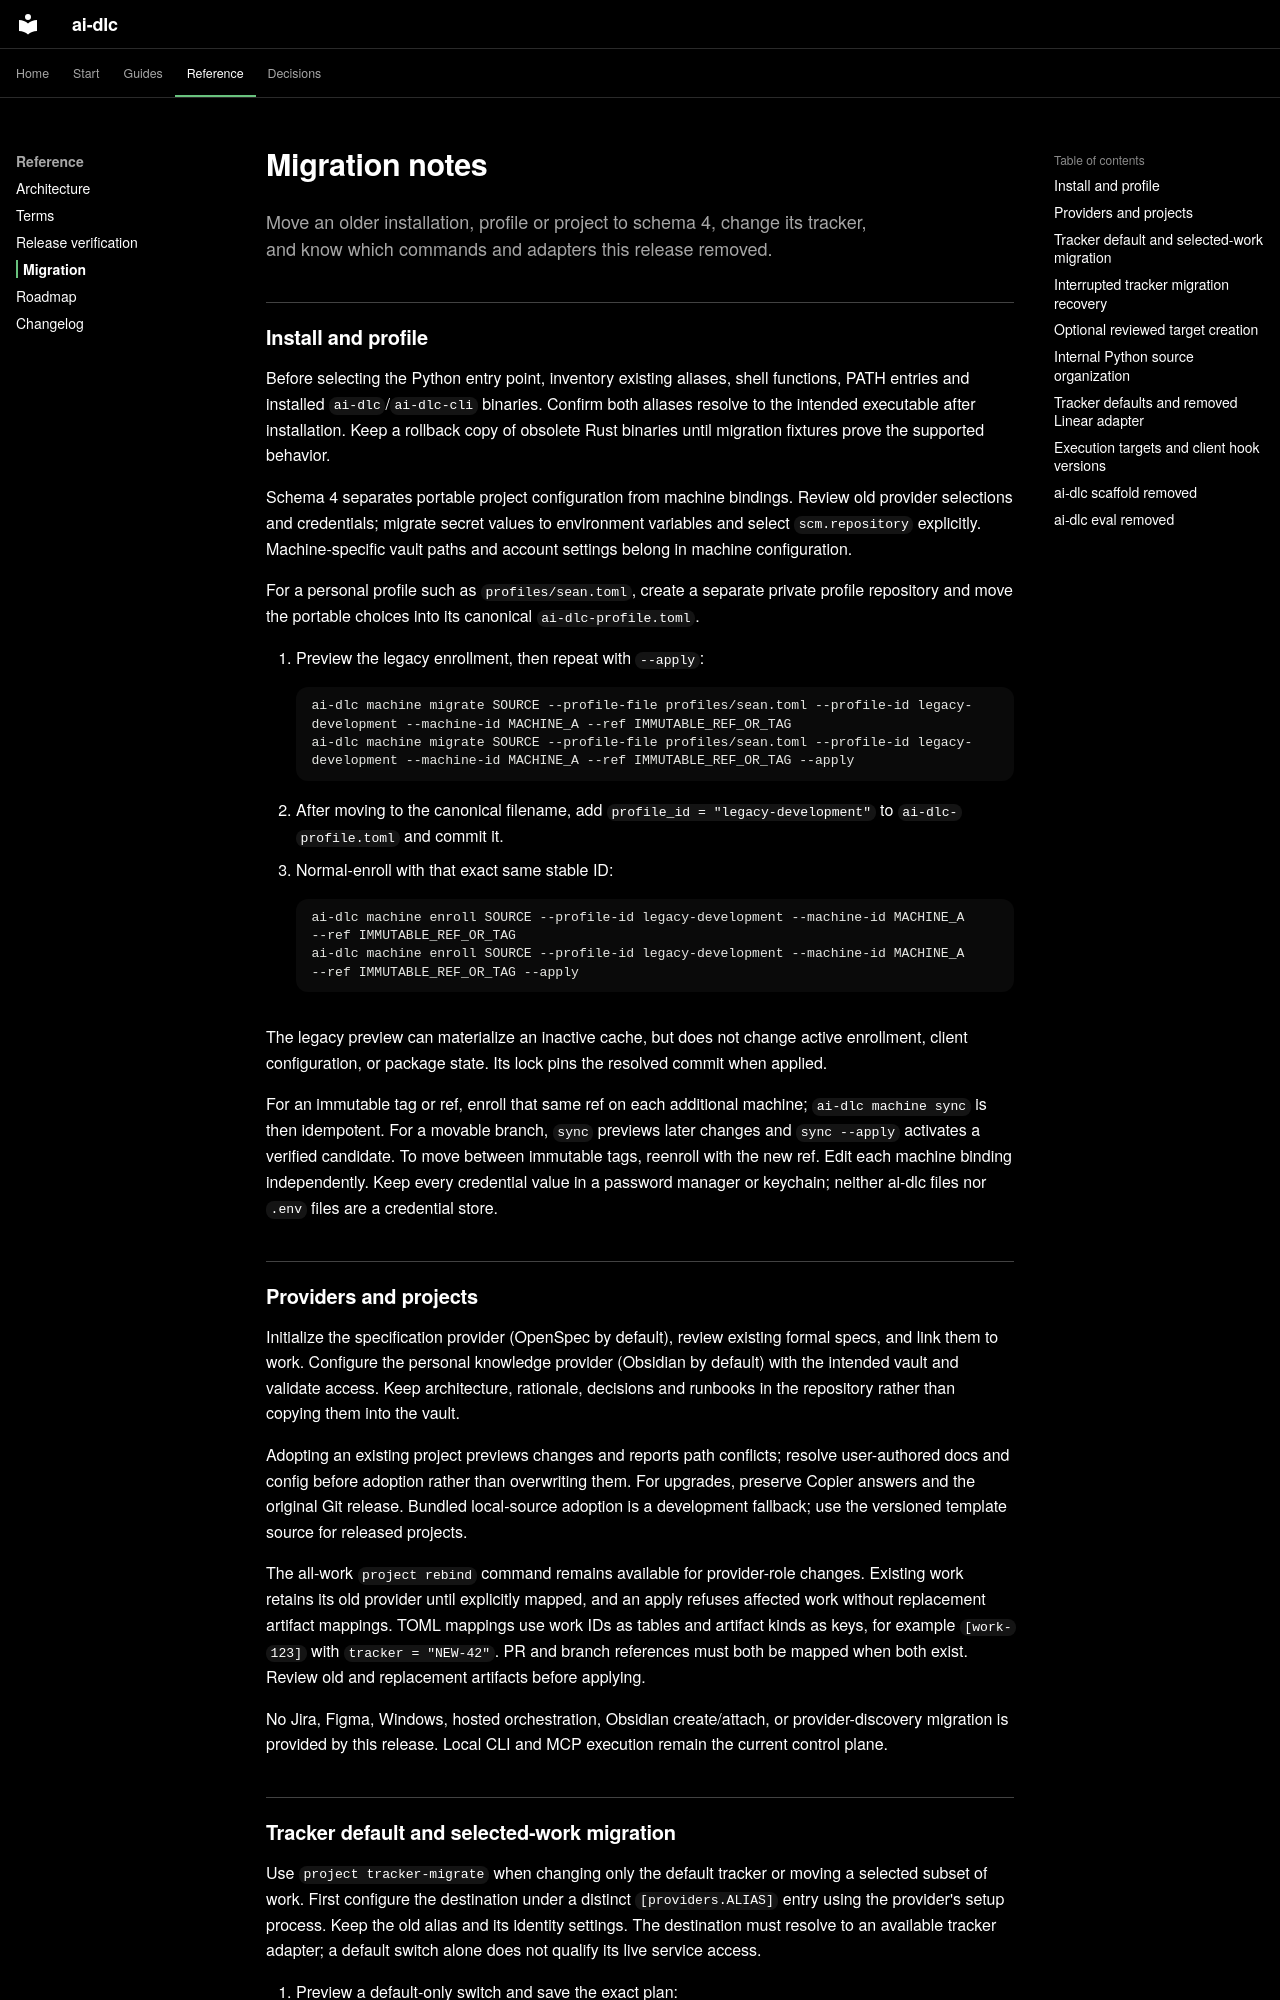

repository: Sean-Koval/ai-dlc · page: migration/index.html · generator: mkdocs

# Migration notes

Move an older installation, profile or project to schema 4, change its tracker,
and know which commands and adapters this release removed.

## Install and profile

Before selecting the Python entry point, inventory existing aliases, shell
functions, PATH entries and installed `ai-dlc`/`ai-dlc-cli` binaries. Confirm
both aliases resolve to the intended executable after installation. Keep a
rollback copy of obsolete Rust binaries until migration fixtures prove the
supported behavior.

Schema 4 separates portable project configuration from machine bindings. Review
old provider selections and credentials; migrate secret values to environment
variables and select `scm.repository` explicitly. Machine-specific vault paths
and account settings belong in machine configuration.

For a personal profile such as `profiles/sean.toml`, create a separate private
profile repository and move the portable choices into its canonical
`ai-dlc-profile.toml`.

1. Preview the legacy enrollment, then repeat with `--apply`:
   ```sh
   ai-dlc machine migrate SOURCE --profile-file profiles/sean.toml --profile-id legacy-development --machine-id MACHINE_A --ref IMMUTABLE_REF_OR_TAG
   ai-dlc machine migrate SOURCE --profile-file profiles/sean.toml --profile-id legacy-development --machine-id MACHINE_A --ref IMMUTABLE_REF_OR_TAG --apply
   ```
2. After moving to the canonical filename, add `profile_id = "legacy-development"`
   to `ai-dlc-profile.toml` and commit it.
3. Normal-enroll with that exact same stable ID:
   ```sh
   ai-dlc machine enroll SOURCE --profile-id legacy-development --machine-id MACHINE_A --ref IMMUTABLE_REF_OR_TAG
   ai-dlc machine enroll SOURCE --profile-id legacy-development --machine-id MACHINE_A --ref IMMUTABLE_REF_OR_TAG --apply
   ```

The legacy preview can materialize an inactive cache, but does not change active
enrollment, client configuration, or package state. Its lock pins the resolved
commit when applied.

For an immutable tag or ref, enroll that same ref on each additional machine;
`ai-dlc machine sync` is then idempotent. For a movable branch, `sync` previews
later changes and `sync --apply` activates a verified candidate. To move between
immutable tags, reenroll with the new ref. Edit each machine binding
independently. Keep every credential value in a password manager or
keychain; neither ai-dlc files nor `.env` files are a credential store.

## Providers and projects

Initialize the specification provider (OpenSpec by default), review existing
formal specs, and link them to work. Configure the personal knowledge provider
(Obsidian by default) with the intended vault and validate access. Keep
architecture, rationale, decisions and runbooks in the repository rather than
copying them into the vault.

Adopting an existing project previews changes and reports path conflicts;
resolve user-authored docs and config before adoption rather than overwriting
them. For upgrades, preserve Copier answers and the original Git release.
Bundled local-source adoption is a development fallback; use the versioned
template source for released projects.

The all-work `project rebind` command remains available for provider-role
changes. Existing work retains its old provider until explicitly mapped, and an
apply refuses affected work without replacement artifact mappings. TOML mappings
use work IDs as tables and artifact kinds as keys, for example `[work-123]` with
`tracker = "NEW-42"`. PR and branch references must both be mapped when both
exist. Review old and replacement artifacts before applying.

No Jira, Figma, Windows, hosted orchestration, Obsidian create/attach, or
provider-discovery migration is provided by this release. Local CLI and MCP
execution remain the current control plane.
